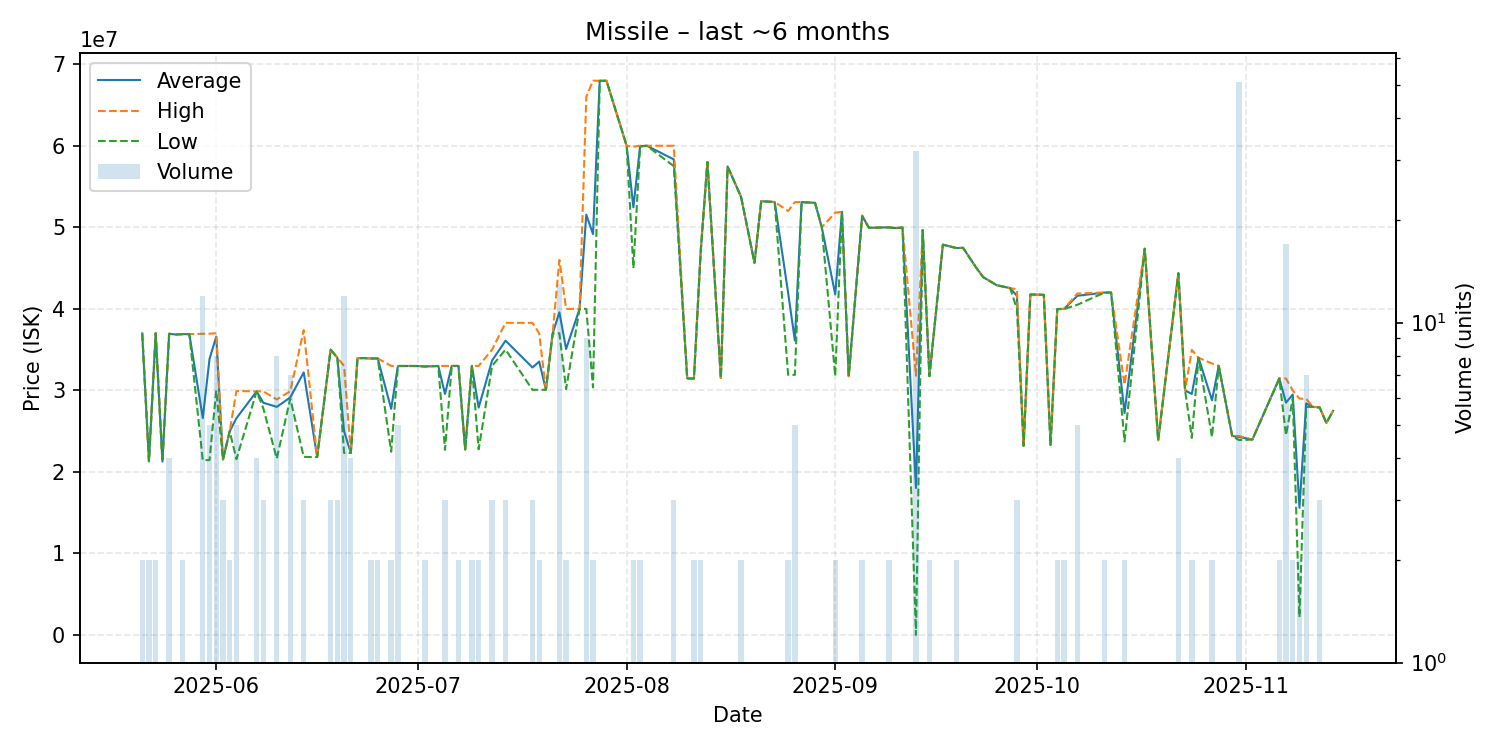

The file beside this chart, header and first rows:
date, average, highest, lowest, order_count, volume
2025-05-21, 36985000, 36990000, 36980000, 2, 2
2025-05-22, 21305000, 21310000, 21300000, 2, 2
2025-05-23, 37000000, 37000000, 37000000, 2, 2
2025-05-24, 21260000, 21260000, 21260000, 1, 1
2025-05-25, 36940000, 36940000, 36940000, 4, 4
2025-05-26, 36850000, 36850000, 36850000, 1, 1
2025-05-27, 36895000, 36900000, 36890000, 2, 2
2025-05-28, 36900000, 36900000, 36900000, 1, 1
2025-05-30, 26600833, 36940000, 21430000, 7, 12
2025-05-31, 33848000, 36950000, 21450000, 5, 5
2025-06-01, 36592500, 37000000, 29990000, 6, 8
2025-06-02, 21513333, 21520000, 21510000, 2, 3
2025-06-03, 24980000, 24980000, 24980000, 2, 2
2025-06-04, 26578000, 29920000, 21565000, 5, 5
2025-06-07, 29875000, 29880000, 29870000, 4, 4
2025-06-08, 28480000, 29880000, 27780000, 3, 3
2025-06-10, 27975000, 28880000, 21640000, 4, 8
2025-06-12, 29128571, 29900000, 29000000, 3, 7
2025-06-14, 32206667, 37390000, 21840000, 3, 3
2025-06-16, 21820000, 21820000, 21820000, 1, 1
2025-06-18, 34996667, 35000000, 34990000, 3, 3
2025-06-19, 34000000, 34000000, 34000000, 3, 3
2025-06-20, 24991667, 33000000, 22320000, 5, 12
2025-06-21, 22320000, 22320000, 22320000, 1, 4
2025-06-22, 33960000, 33960000, 33960000, 1, 1
2025-06-23, 33950000, 33950000, 33950000, 1, 1
2025-06-24, 33910000, 33910000, 33910000, 2, 2
2025-06-25, 33915000, 33920000, 33910000, 2, 2
2025-06-27, 27735000, 33000000, 22470000, 2, 2
2025-06-28, 32990000, 32990000, 32990000, 3, 5
2025-06-30, 32990000, 32990000, 32990000, 1, 1
2025-07-01, 32990000, 32990000, 32990000, 1, 1
2025-07-02, 32930000, 32930000, 32930000, 2, 2
2025-07-04, 32990000, 32990000, 32990000, 1, 1
2025-07-05, 29563333, 32995000, 22700000, 3, 3
2025-07-06, 33000000, 33000000, 33000000, 1, 1
2025-07-07, 32995000, 33000000, 32990000, 2, 2
2025-07-08, 22760000, 22760000, 22760000, 1, 1
2025-07-09, 33000000, 33000000, 33000000, 2, 2
2025-07-10, 27885000, 33000000, 22770000, 2, 2
2025-07-12, 33666667, 35000000, 33000000, 3, 3
2025-07-14, 36093333, 38280000, 35000000, 2, 3
2025-07-18, 32806667, 38280000, 30070000, 3, 3
2025-07-19, 33530000, 36990000, 30070000, 2, 2
2025-07-20, 30070000, 30070000, 30070000, 1, 1
2025-07-21, 36970000, 36970000, 36970000, 1, 1
2025-07-22, 39574615, 46000000, 37000000, 6, 13
2025-07-23, 35070000, 39990000, 30150000, 2, 2
2025-07-25, 39990000, 39990000, 39990000, 1, 1
2025-07-26, 51551111, 66000000, 40000000, 3, 9
2025-07-27, 49170000, 67980000, 30360000, 2, 2
2025-07-28, 67970000, 67970000, 67970000, 1, 1
2025-07-29, 67970000, 67970000, 67970000, 1, 1
2025-08-01, 59990000, 59990000, 59990000, 1, 1
2025-08-02, 52450000, 59900000, 45000000, 2, 2
2025-08-03, 59950000, 60000000, 59900000, 2, 2
2025-08-04, 60000000, 60000000, 60000000, 1, 1
2025-08-08, 58333333, 60000000, 57500000, 3, 3
2025-08-10, 31460000, 31460000, 31460000, 1, 1
2025-08-11, 31450000, 31450000, 31450000, 2, 2
... 64 more rows
